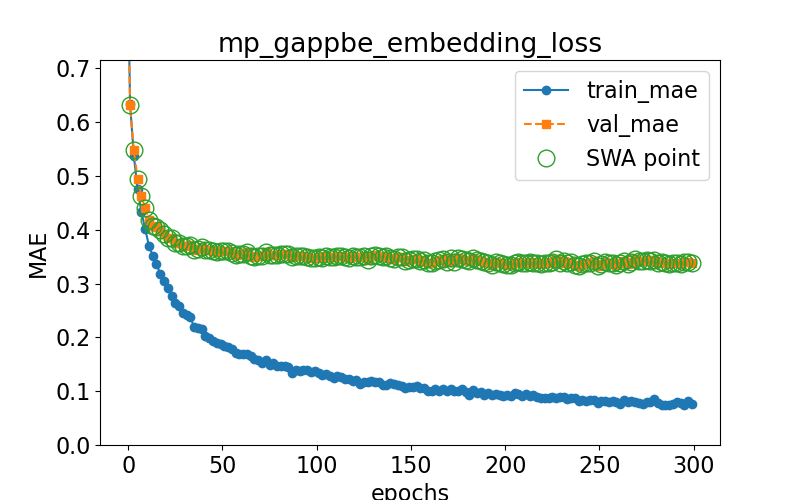

Source data for this figure (header and first rows):
epoch, train loss, val loss, swa
0.0, 0.8473, 0.8427, n
1.0, 0.6335, 0.6319, y
3.0, 0.5376, 0.5474, y
5.0, 0.4752, 0.4947, y
7.0, 0.4334, 0.463, y
9.0, 0.4023, 0.4404, y
11.0, 0.3704, 0.4191, y
13.0, 0.352, 0.4071, y
15.0, 0.3365, 0.4048, y
17.0, 0.3181, 0.3999, y
19.0, 0.3045, 0.3918, y
21.0, 0.2911, 0.3842, y
23.0, 0.2764, 0.3848, y
25.0, 0.2639, 0.3745, y
27.0, 0.2578, 0.3747, y
29.0, 0.2458, 0.3706, y
31.0, 0.2417, 0.3697, y
33.0, 0.237, 0.3709, y
35.0, 0.2191, 0.363, y
37.0, 0.2183, 0.3634, y
39.0, 0.215, 0.3682, y
41.0, 0.202, 0.3625, y
43.0, 0.1997, 0.3631, y
45.0, 0.1925, 0.3603, y
47.0, 0.1898, 0.359, y
49.0, 0.1881, 0.3597, y
51.0, 0.1837, 0.361, y
53.0, 0.1812, 0.3615, y
55.0, 0.1791, 0.3578, y
57.0, 0.1713, 0.3537, y
59.0, 0.1687, 0.3546, y
61.0, 0.1698, 0.3546, y
63.0, 0.1688, 0.3596, y
65.0, 0.1649, 0.3512, y
67.0, 0.1594, 0.3492, y
69.0, 0.1579, 0.3516, y
71.0, 0.1533, 0.3506, y
73.0, 0.1581, 0.3584, y
75.0, 0.1483, 0.3529, y
77.0, 0.1519, 0.3539, y
79.0, 0.1477, 0.3524, y
81.0, 0.1465, 0.3542, y
83.0, 0.146, 0.3546, y
85.0, 0.1442, 0.3541, y
87.0, 0.134, 0.3492, y
89.0, 0.1388, 0.3518, y
91.0, 0.1375, 0.3521, y
93.0, 0.1398, 0.3513, y
95.0, 0.1391, 0.3495, y
97.0, 0.1354, 0.3483, y
99.0, 0.1372, 0.3473, y
101.0, 0.1342, 0.3492, y
103.0, 0.1308, 0.3472, y
105.0, 0.1327, 0.3521, y
107.0, 0.1284, 0.3493, y
109.0, 0.1243, 0.3501, y
111.0, 0.1282, 0.3505, y
113.0, 0.1256, 0.3509, y
115.0, 0.1221, 0.3488, y
117.0, 0.1225, 0.3484, y
... 91 more rows
